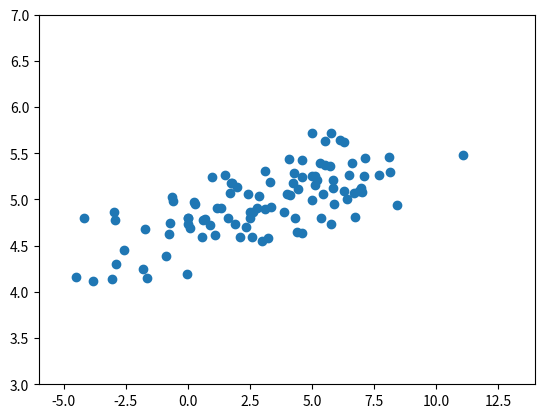

This chart was generated by the following Python code:
import os
import numpy as np
import matplotlib.pyplot as plt

np.random.seed(0)


def create_data(a):
    mean = np.array([3, 5])
    cov = np.array([[10, a], [a, 0.0001]])
    data = np.random.multivariate_normal(mean, cov, size=100)

    return data


def plot_data(data):
    print("data shape = ", data.shape)
    plt.scatter(data[:, 0], data[:, 1])
    plt.xlim(-6, 14)
    plt.ylim(3, 7)
    plt.show()


def main():
    data = create_data(0.8)
    plot_data(data)


if __name__ == '__main__':
    main()